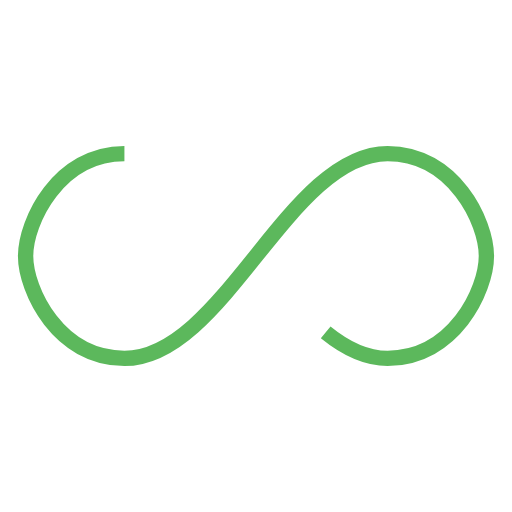
t = 0.00 s
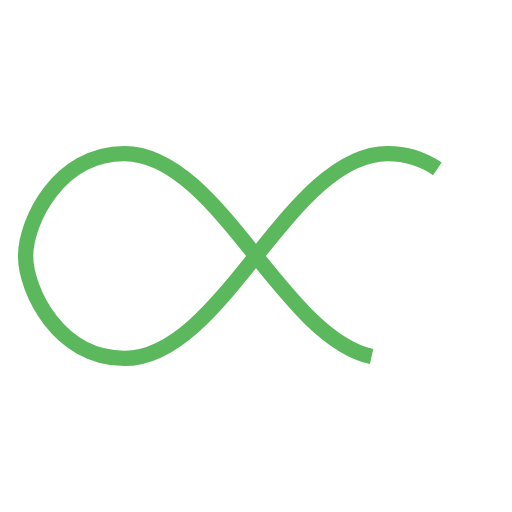
t = 0.40 s
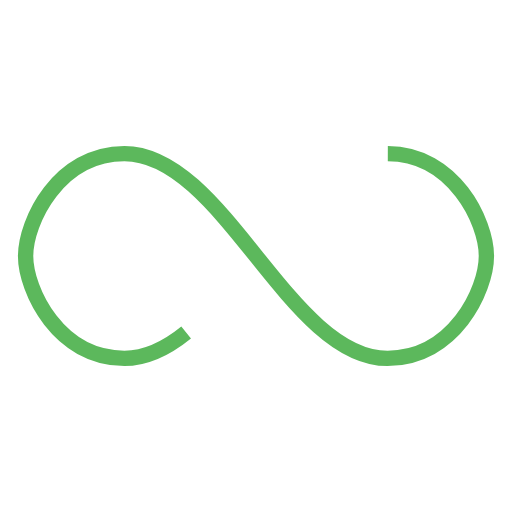
t = 0.80 s
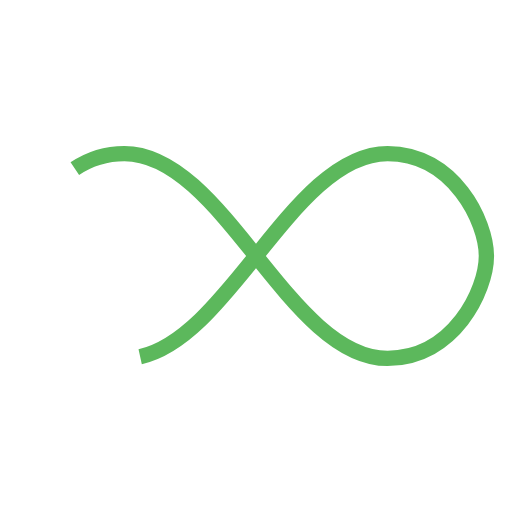
t = 1.20 s

The animated SVG that drew these frames (rendered in a browser with its animation timeline set to each time). Animation: 1 SMIL element (animate=1); one cycle of 1.60 s, repeats indefinitely.

<svg width="90px"  height="90px"  xmlns="http://www.w3.org/2000/svg" viewBox="0 0 100 100" preserveAspectRatio="xMidYMid" class="lds-infinity" style="background: rgba(0, 0, 0, 0) none repeat scroll 0% 0%;"><path fill="none" ng-attr-stroke="{{config.stroke}}" ng-attr-stroke-width="{{config.width}}" ng-attr-stroke-dasharray="{{config.dasharray}}" d="M24.3,30C11.4,30,5,43.3,5,50s6.4,20,19.3,20c19.3,0,32.1-40,51.4-40 C88.6,30,95,43.3,95,50s-6.4,20-19.3,20C56.4,70,43.6,30,24.3,30z" stroke="#5cb85c" stroke-width="3" stroke-dasharray="202.70525329589844 53.883674926757806"><animate attributeName="stroke-dashoffset" calcMode="linear" values="0;256.58892822265625" keyTimes="0;1" dur="1.6" begin="0s" repeatCount="indefinite"></animate></path></svg>